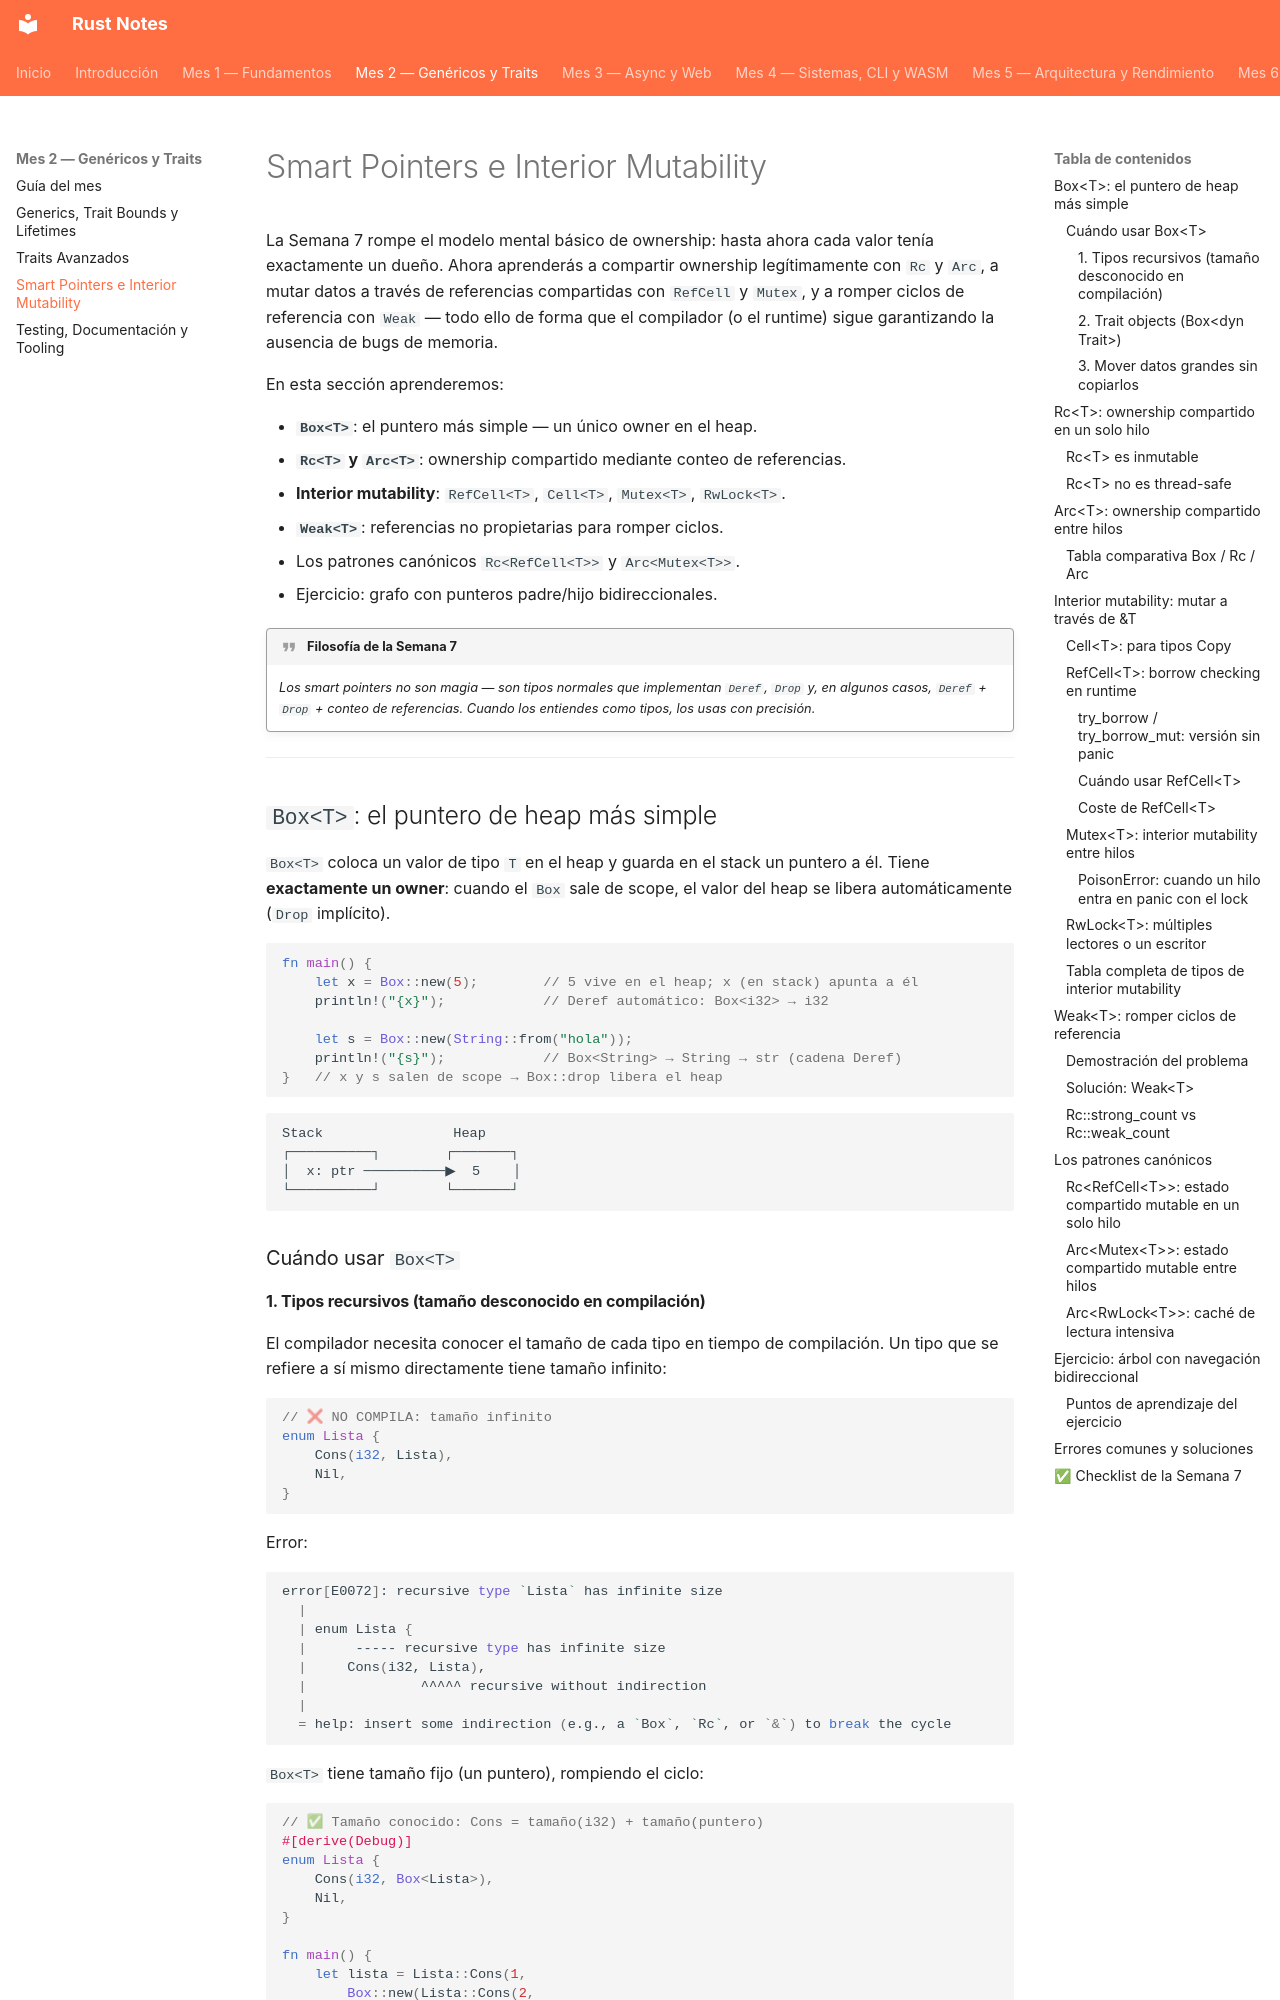

repository: pepemxl/Rust-Notes · page: chapter_02/section_03/index.html · generator: mkdocs

# Smart Pointers e Interior Mutability

La Semana 7 rompe el modelo mental básico de ownership: hasta ahora cada valor tenía
exactamente un dueño. Ahora aprenderás a compartir ownership legítimamente con `Rc` y
`Arc`, a mutar datos a través de referencias compartidas con `RefCell` y `Mutex`, y a
romper ciclos de referencia con `Weak` — todo ello de forma que el compilador (o el
runtime) sigue garantizando la ausencia de bugs de memoria.

En esta sección aprenderemos:

- **`Box<T>`**: el puntero más simple — un único owner en el heap.
- **`Rc<T>` y `Arc<T>`**: ownership compartido mediante conteo de referencias.
- **Interior mutability**: `RefCell<T>`, `Cell<T>`, `Mutex<T>`, `RwLock<T>`.
- **`Weak<T>`**: referencias no propietarias para romper ciclos.
- Los patrones canónicos `Rc<RefCell<T>>` y `Arc<Mutex<T>>`.
- Ejercicio: grafo con punteros padre/hijo bidireccionales.

!!! quote "Filosofía de la Semana 7"

    *Los smart pointers no son magia — son tipos normales
    que implementan `Deref`, `Drop` y, en algunos casos, `Deref` + `Drop` + conteo de
    referencias. Cuando los entiendes como tipos, los usas con precisión.*

---

## `Box<T>`: el puntero de heap más simple

`Box<T>` coloca un valor de tipo `T` en el heap y guarda en el stack un puntero a él.
Tiene **exactamente un owner**: cuando el `Box` sale de scope, el valor del heap
se libera automáticamente (`Drop` implícito).

```rust
fn main() {
    let x = Box::new(5);        // 5 vive en el heap; x (en stack) apunta a él
    println!("{x}");            // Deref automático: Box<i32> → i32

    let s = Box::new(String::from("hola"));
    println!("{s}");            // Box<String> → String → str (cadena Deref)
}   // x y s salen de scope → Box::drop libera el heap
```

```text
Stack                Heap
┌──────────┐        ┌───────┐
│  x: ptr ──────────▶  5    │
└──────────┘        └───────┘
```

### Cuándo usar `Box<T>`

#### 1. Tipos recursivos (tamaño desconocido en compilación)

El compilador necesita conocer el tamaño de cada tipo en tiempo de compilación. Un tipo
que se refiere a sí mismo directamente tiene tamaño infinito:

```rust
// ❌ NO COMPILA: tamaño infinito
enum Lista {
    Cons(i32, Lista),
    Nil,
}
```

Error:

```bash
error[E0072]: recursive type `Lista` has infinite size
  |
  | enum Lista {
  |      ----- recursive type has infinite size
  |     Cons(i32, Lista),
  |              ^^^^^ recursive without indirection
  |
  = help: insert some indirection (e.g., a `Box`, `Rc`, or `&`) to break the cycle
```

`Box<T>` tiene tamaño fijo (un puntero), rompiendo el ciclo:

```rust
// ✅ Tamaño conocido: Cons = tamaño(i32) + tamaño(puntero)
#[derive(Debug)]
enum Lista {
    Cons(i32, Box<Lista>),
    Nil,
}

fn main() {
    let lista = Lista::Cons(1,
        Box::new(Lista::Cons(2,
            Box::new(Lista::Cons(3,
                Box::new(Lista::Nil))))));
    println!("{lista:?}");
}
```
